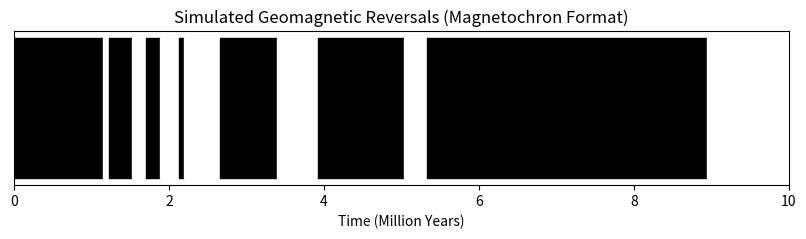

Recreate this plot in Python.
import numpy as np
import matplotlib.pyplot as plt

def simulate_geomagnetic_reversals(rate, time_span):

    reversal_times = []
    current_time = 0
    
    while current_time < time_span:
        wait_time = np.random.exponential(1 / rate)  # Poisson process: Exponential waiting times
        current_time += wait_time
        if current_time < time_span:
            reversal_times.append(current_time)
    
    return np.array(reversal_times)

def plot_magnetochron(reversal_times, time_span):
    fig, ax = plt.subplots(figsize=(10, 2))
    
    # Initial state (assume normal polarity at the start)
    times = np.concatenate(([0], reversal_times, [time_span]))
    colors = ["black" if i % 2 == 0 else "white" for i in range(len(times) - 1)]
    
    for i in range(len(times) - 1):
        ax.fill_betweenx([0, 1], times[i], times[i+1], color=colors[i])
    
    ax.set_xlim(0, time_span)
    ax.set_yticks([])
    ax.set_xlabel("Time (Million Years)")
    ax.set_title("Simulated Geomagnetic Reversals (Magnetochron Format)")
    plt.show()

# Parameters
mean_reversal_rate = 2  # Average reversals per million years (example value)
time_span = 10  # Total time span in million years

# Run simulation
reversal_times = simulate_geomagnetic_reversals(mean_reversal_rate, time_span)

# Plot results
plot_magnetochron(reversal_times, time_span)
